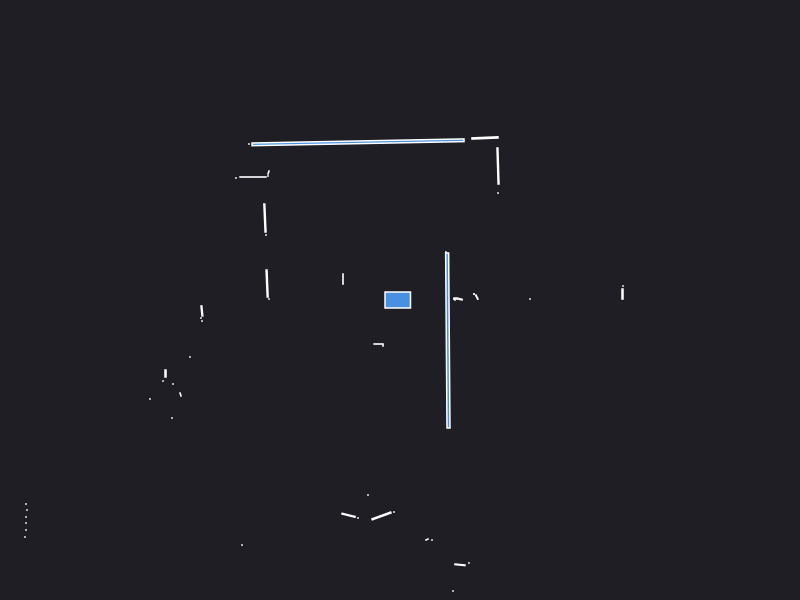

The table this chart was drawn from, first rows:
0.000000	0.000000	0.049500
2.225	0.06	0.003600
2.23	0.14	0.000441
1.3	0.01	0.000441
0.768	0.029	0.002728
0.74	0.06	0.000441
0.74	0.06	0.000441
0.6009	0.008529	0.002289
0.55	0.000000	0.000441
0.54	0.01	0.000441
0.555	0.015	0.001500
0.46	0.48	0.000441
0.98	1.07	0.000441
0.98	1.34	0.01522
0.8498	1.621	0.01203
-0.4198	1.577	0.1877
-1.51	1.56	0.000441
-1.315	1.275	0.001557
-1.32	1.24	0.000441
-1.47	1.23	0.005880
-1.64	1.22	0.000441
-1.351	0.82	0.01242
-1.34	0.65	0.000441
-0.57	0.215	0.002310
-0.57	0.16	0.000441
-1.329	0.1648	0.01173
-1.31	0.01	0.000441
-1.981	-0.1096	0.004581
-1.99	-0.18	0.000441
-1.98	-0.21	0.000441
-6.95	-0.9	0.000441
-6.95	-0.99	0.000441
-6.95	-1.08	0.000441
-4.07	-0.79	0.000441
-4.08	-0.84	0.000441
-4.09	-0.9	0.000441
-4.07	-0.95	0.000441
-4.05	-0.99	0.000441
-2.1	-0.57	0.000441
-2.345	-0.735	0.002700
-2.37	-0.81	0.000441
-2.27	-0.84	0.000441
-2.5	-0.99	0.000441
-2.195	-0.945	0.001557
-2.28	-1.18	0.000441
-3.74	-2.04	0.000441
-3.73	-2.1	0.000441
-3.74	-2.17	0.000441
-3.74	-2.23	0.000441
-3.74	-2.3	0.000441
-3.75	-2.37	0.000441
-5.28	-3.51	0.000441
-5.14	-3.51	0.000441
-5.01	-3.52	0.000441
-4.89	-3.53	0.000441
-4.79	-3.55	0.000441
-4.14	-3.48	0.000441
-4.06	-3.5	0.000441
-4.02	-3.55	0.000441
-4.01	-3.64	0.000441
-4.01	-3.73	0.000441
... 35 more rows
